Image classification data set "dataset" (ChaitanyaGidwani/F1 on GitHub). Class labels (3): damp, dry, wet.

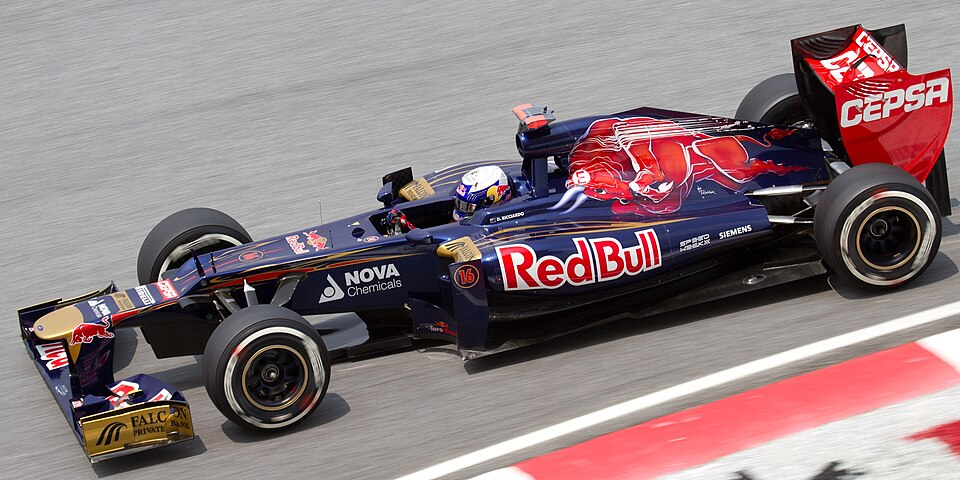
Label: dry

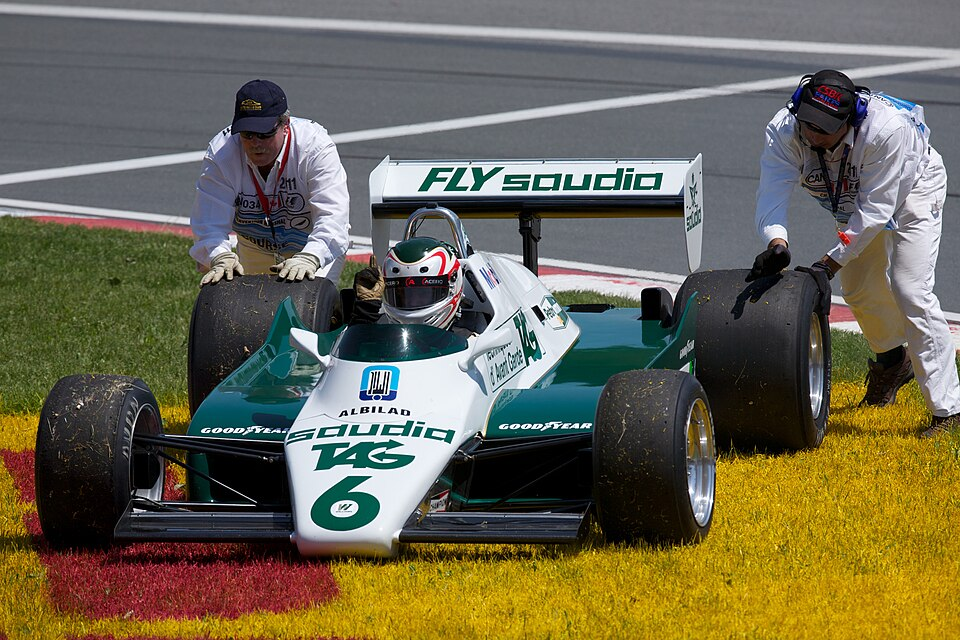
Label: dry

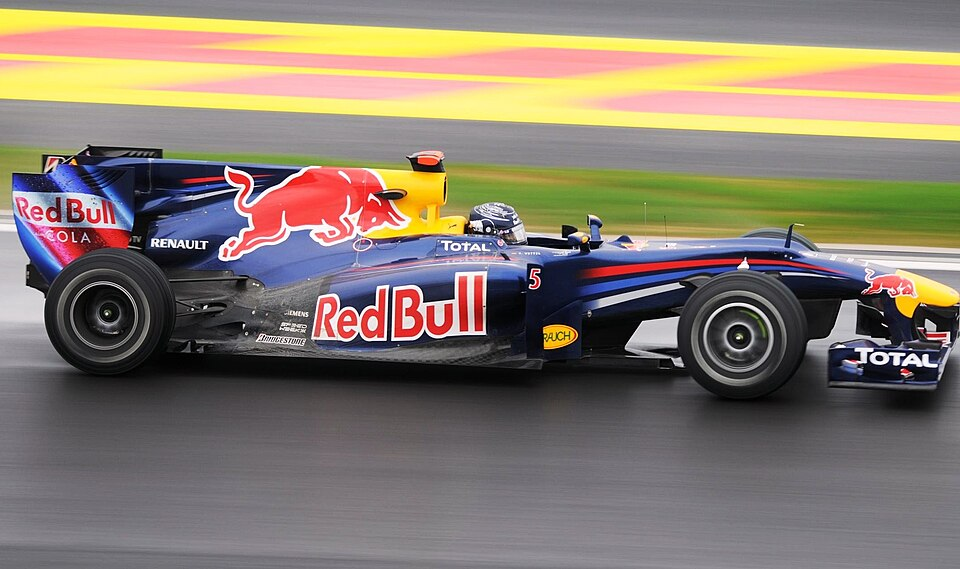
Label: damp

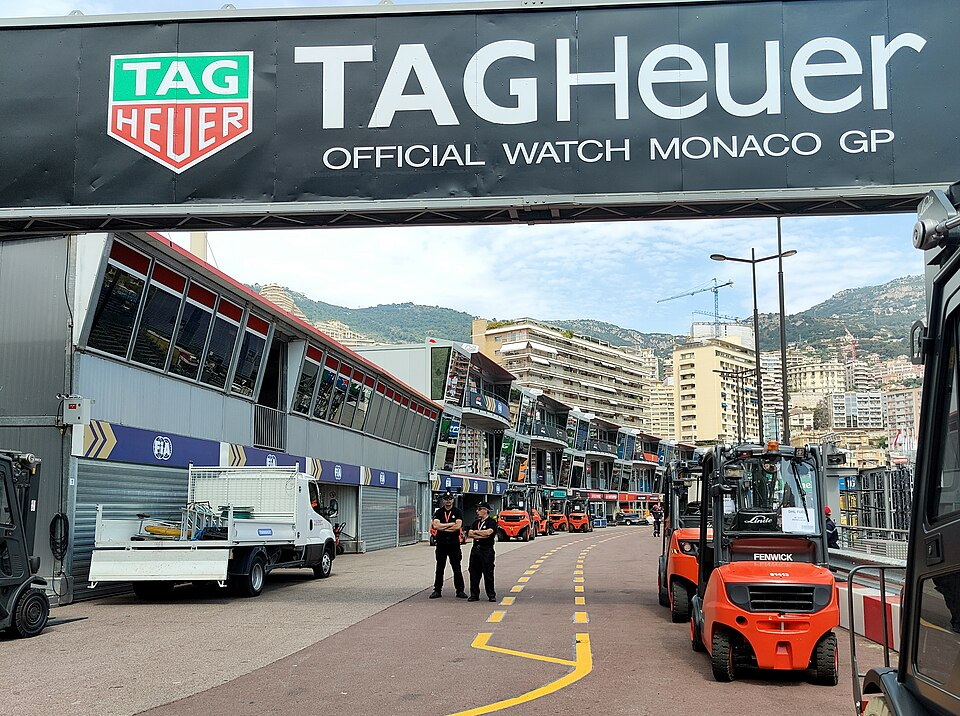
Label: dry

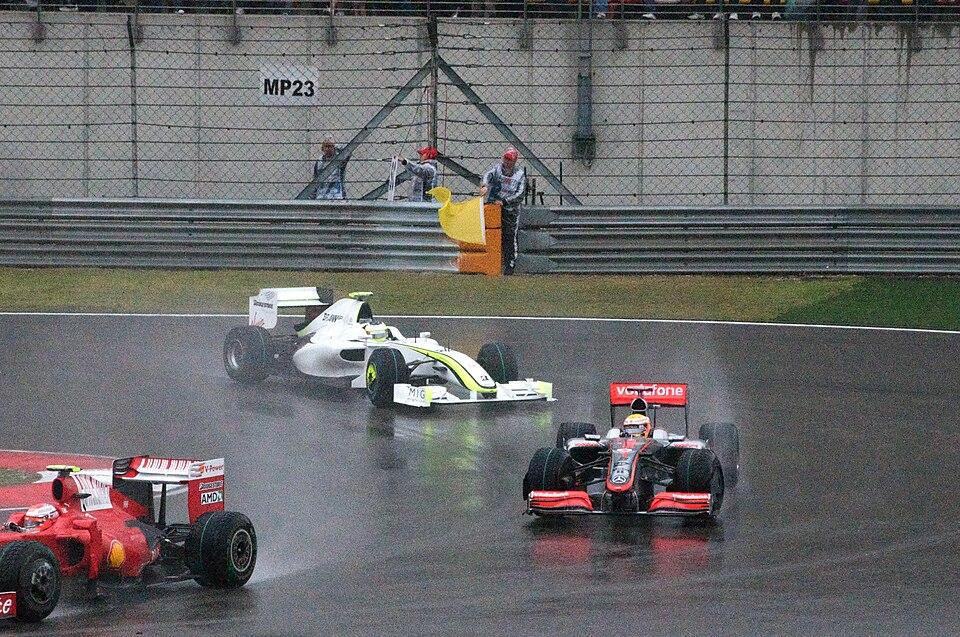
Label: wet

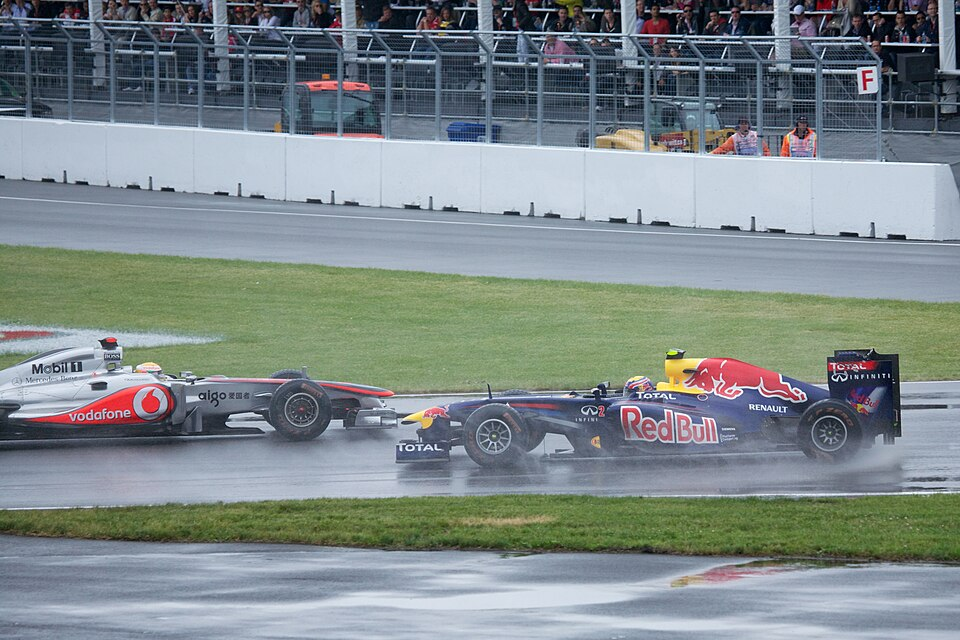
Label: wet
